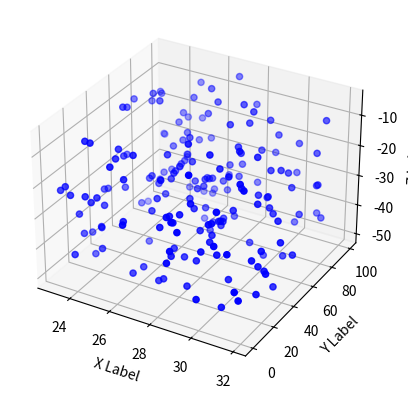

Write Python code to recreate this figure.
import numpy as np
from mpl_toolkits.mplot3d import Axes3D
import matplotlib.pyplot as plt


def randrange(n, vmin, vmax):
    return (vmax - vmin)*np.random.rand(n) + vmin

fig = plt.figure()
ax = fig.add_subplot(111, projection='3d')
n = 100
for c, m, zl, zh in [('r', 'o', -50, -25), ('b', '^', -30, -5)]:
    xs = randrange(n, 23, 32)
    ys = randrange(n, 0, 100)
    zs = randrange(n, zl, zh)
    ax.scatter(xs, ys, zs, c="b", marker = "o")



ax.set_xlabel('X Label')
ax.set_ylabel('Y Label')
ax.set_zlabel('Z Label')

plt.show()

